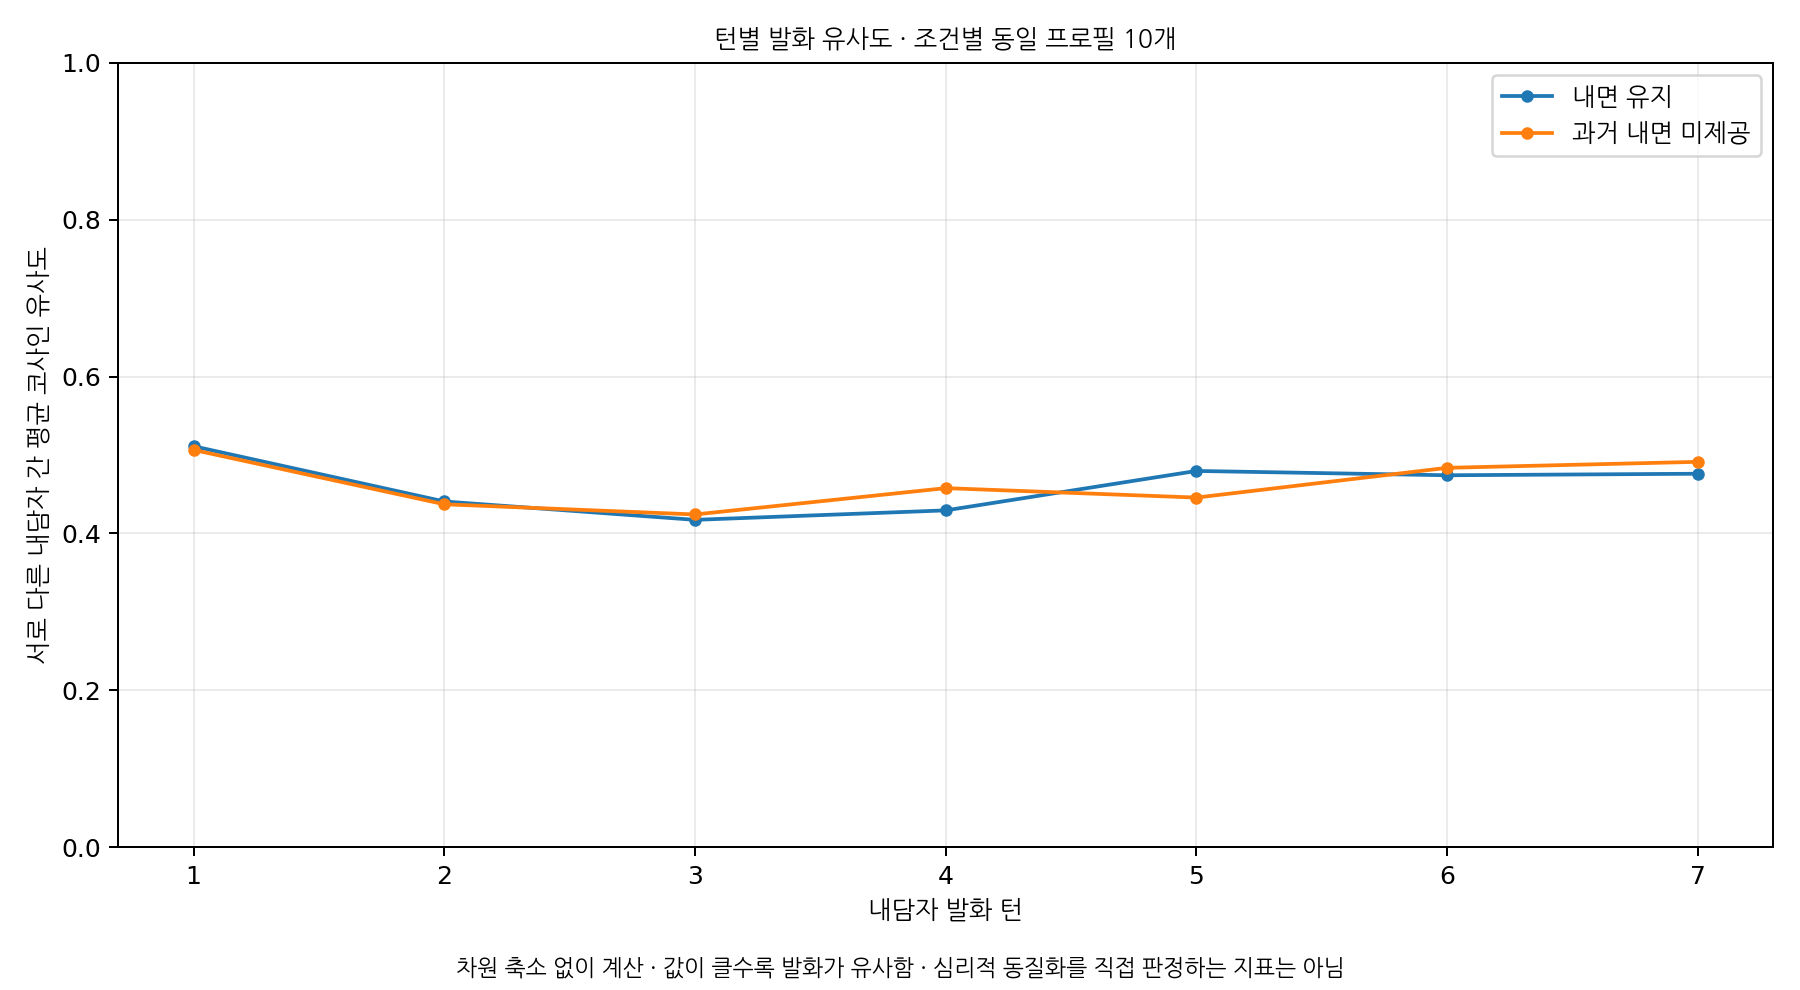

Source data for this figure (header and first rows):
version, turn, n_profiles, n_pairs, mean_cosine_similarity
Q3inner_memory, 1, 10, 45, 0.5112
Q3inner_memory, 2, 10, 45, 0.4408
Q3inner_memory, 3, 10, 45, 0.4174
Q3inner_memory, 4, 10, 45, 0.4294
Q3inner_memory, 5, 10, 45, 0.4797
Q3inner_memory, 6, 10, 45, 0.4742
Q3inner_memory, 7, 10, 45, 0.4761
inner_memory_no, 1, 10, 45, 0.5065
inner_memory_no, 2, 10, 45, 0.4372
inner_memory_no, 3, 10, 45, 0.4242
inner_memory_no, 4, 10, 45, 0.4578
inner_memory_no, 5, 10, 45, 0.4457
inner_memory_no, 6, 10, 45, 0.4836
inner_memory_no, 7, 10, 45, 0.4913
